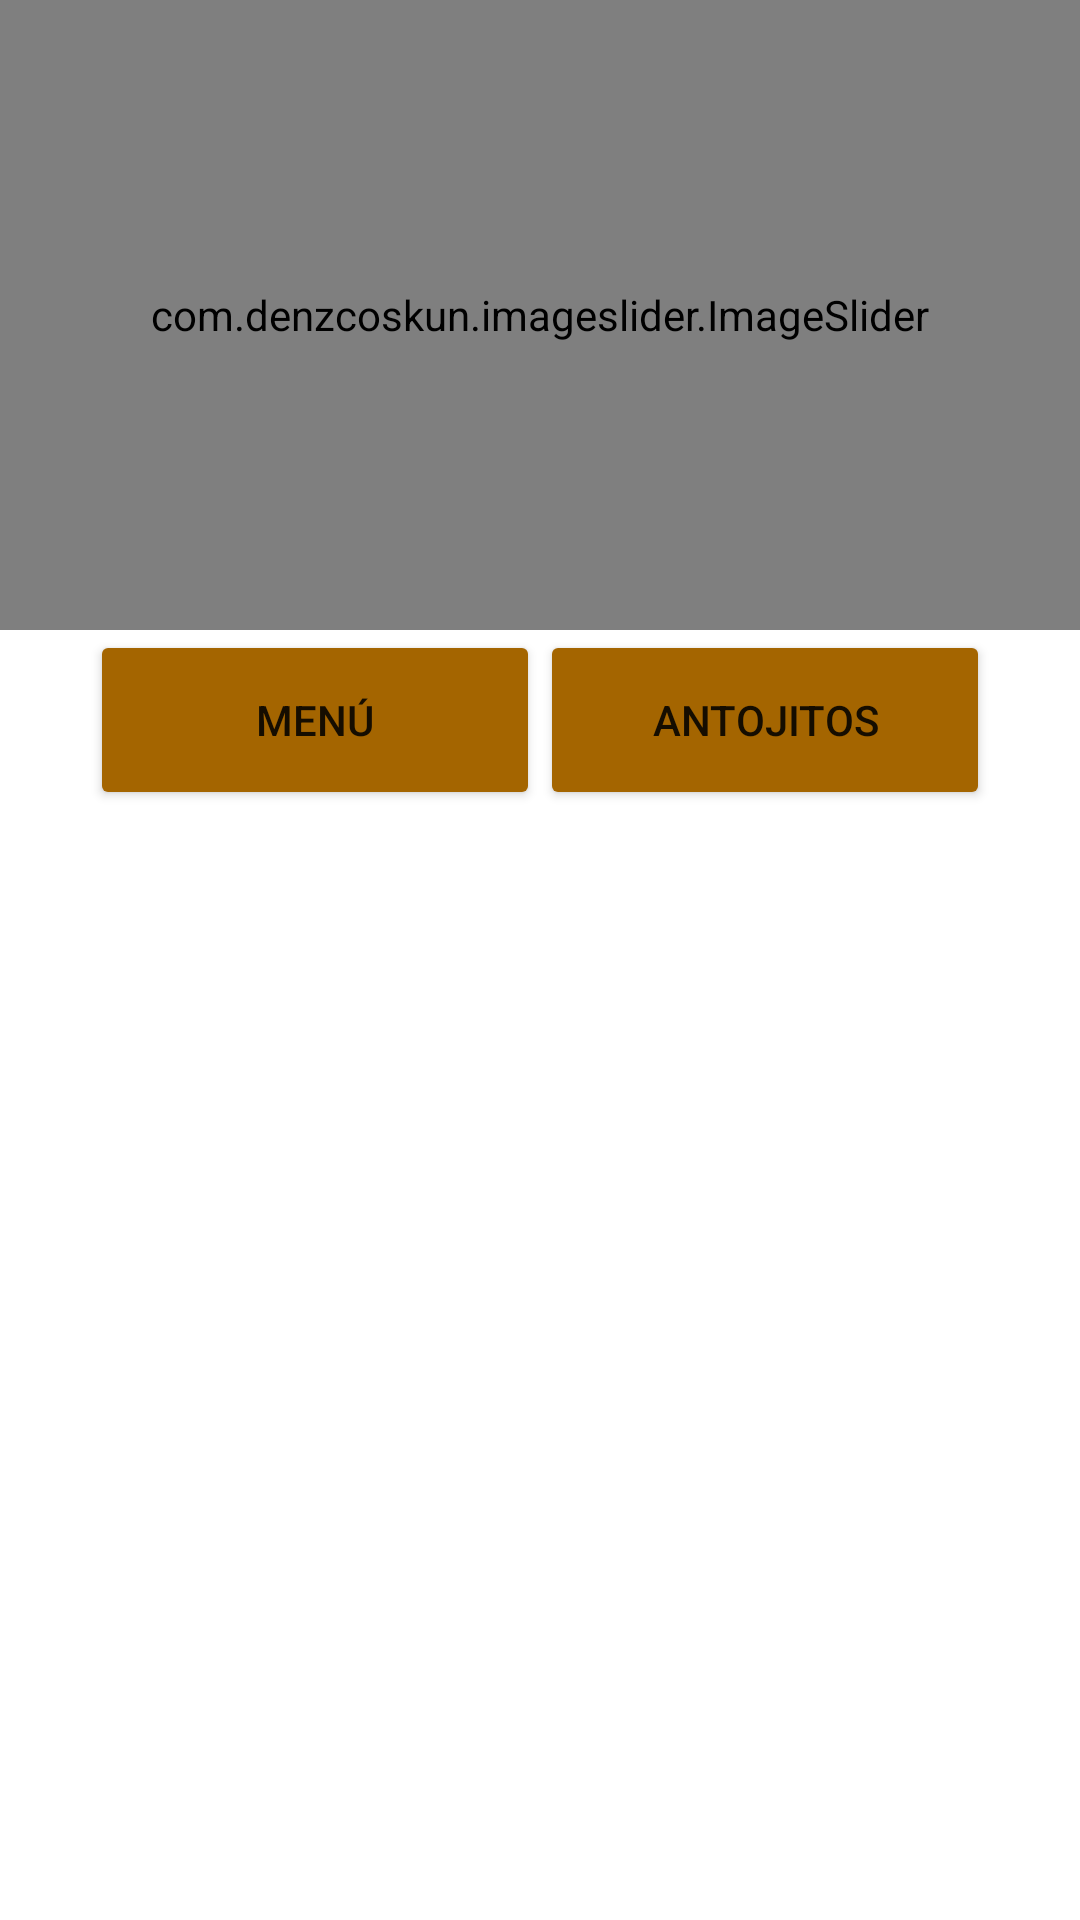

Produce the Android XML layout that renders to this screen, including the resource entries it uses.
<!-- AndroidManifest.xml: application theme Theme.BuffetApp -->
<!-- res/layout/activity_home_fragment.xml -->
<?xml version="1.0" encoding="utf-8"?>
<RelativeLayout xmlns:android="http://schemas.android.com/apk/res/android"
    xmlns:app="http://schemas.android.com/apk/res-auto"
    xmlns:tools="http://schemas.android.com/tools"
    android:layout_width="match_parent"
    android:layout_height="match_parent"
    tools:context=".HomeFragment.HomeFragmentActivity">

    <LinearLayout
        android:layout_width="match_parent"
        android:layout_height="match_parent"
        android:layout_marginTop="50dp"
        android:layout_weight="1"
        android:visibility="gone"
        android:orientation="vertical">

        <TextView
            android:layout_width="wrap_content"
            android:layout_height="wrap_content"
            android:text="Hola:"
            android:visibility="gone"
            android:textColor="#707070"
            style="@style/TextAppearance.MaterialComponents.Caption"/>

        <TextView
            android:id="@+id/nameTvFragmentHome2"
            android:layout_width="wrap_content"
            android:layout_height="wrap_content"
            android:textSize="19sp"
            android:textColor="#707070"
            style="@style/TextAppearance.MaterialComponents.Body1"/>

        <TextView
            android:id="@+id/emailTvFragmentHome2"
            android:layout_width="wrap_content"
            android:layout_height="wrap_content"
            android:textColor="#707070"
            android:textStyle="bold"
            android:textSize="19sp"
            style="@style/TextAppearance.MaterialComponents.Body1"/>
    </LinearLayout>

    <com.denzcoskun.imageslider.ImageSlider
        android:id="@+id/imageSliderHome2"
        android:layout_width="match_parent"
        android:layout_height="210dp"
        app:iss_auto_cycle="true"
        app:iss_corner_radius="15"
        app:iss_delay="0"
        app:iss_error_image="@color/purple_700"
        app:iss_period="2000"
        app:iss_placeholder="@color/purple_700"
        app:iss_selected_dot="@drawable/default_selected_dot"
        app:iss_unselected_dot="@drawable/default_unselected_dot"
        tools:ignore="MissingConstraints">

    </com.denzcoskun.imageslider.ImageSlider>

    <Button
        android:layout_width="150dp"
        android:layout_height="60dp"
        android:id="@+id/fragment1Btn"
        android:backgroundTint="@color/purple_700"
        android:layout_below="@id/imageSliderHome2"
        android:layout_marginBottom="50dp"
        android:layout_marginStart="30sp"
        android:text="Menú"/>

    <Button
        android:layout_width="150dp"
        android:layout_height="60dp"
        android:id="@+id/fragment2Btn"
        android:backgroundTint="@color/purple_700"
        android:layout_below="@id/imageSliderHome2"
        android:layout_alignParentRight="true"
        android:layout_marginBottom="50dp"
        android:layout_marginEnd="30sp"
        android:text="Antojitos"/>

    <androidx.fragment.app.FragmentContainerView
        android:id="@+id/fragmentContainer"
        android:layout_width="match_parent"
        android:layout_height="600dp"
        android:layout_below="@id/fragment2Btn"
        android:layout_marginTop="-80dp" />

</RelativeLayout>
<!-- resources referenced by this layout -->
<resources>
  <color name="purple_700">#a46500</color>
  <style name="Theme.BuffetApp" parent="Theme.MaterialComponents.DayNight.DarkActionBar">
          
          <item name="buttonStyle">@style/miBoton</item>
          
          <item name="colorPrimary">@color/purple_500</item>
          <item name="colorPrimaryVariant">@color/purple_700</item>
          <item name="colorOnPrimary">@color/white</item>
          
          <item name="colorSecondary">@color/teal_200</item>
          <item name="colorSecondaryVariant">@color/teal_200</item>
          <item name="colorOnSecondary">@color/white</item>
          
          <item name="android:statusBarColor" tools:targetApi="l">?attr/colorPrimaryVariant</item>
          
      </style>
  <style name="miBoton" parent="Widget.AppCompat.Button">
          <item name="android:textAllCaps">true</item>
      </style>
  <color name="purple_500">#db9323</color>
  <color name="white">#FFFFFFFF</color>
  <color name="teal_200">#FF03DAC5</color>
</resources>
